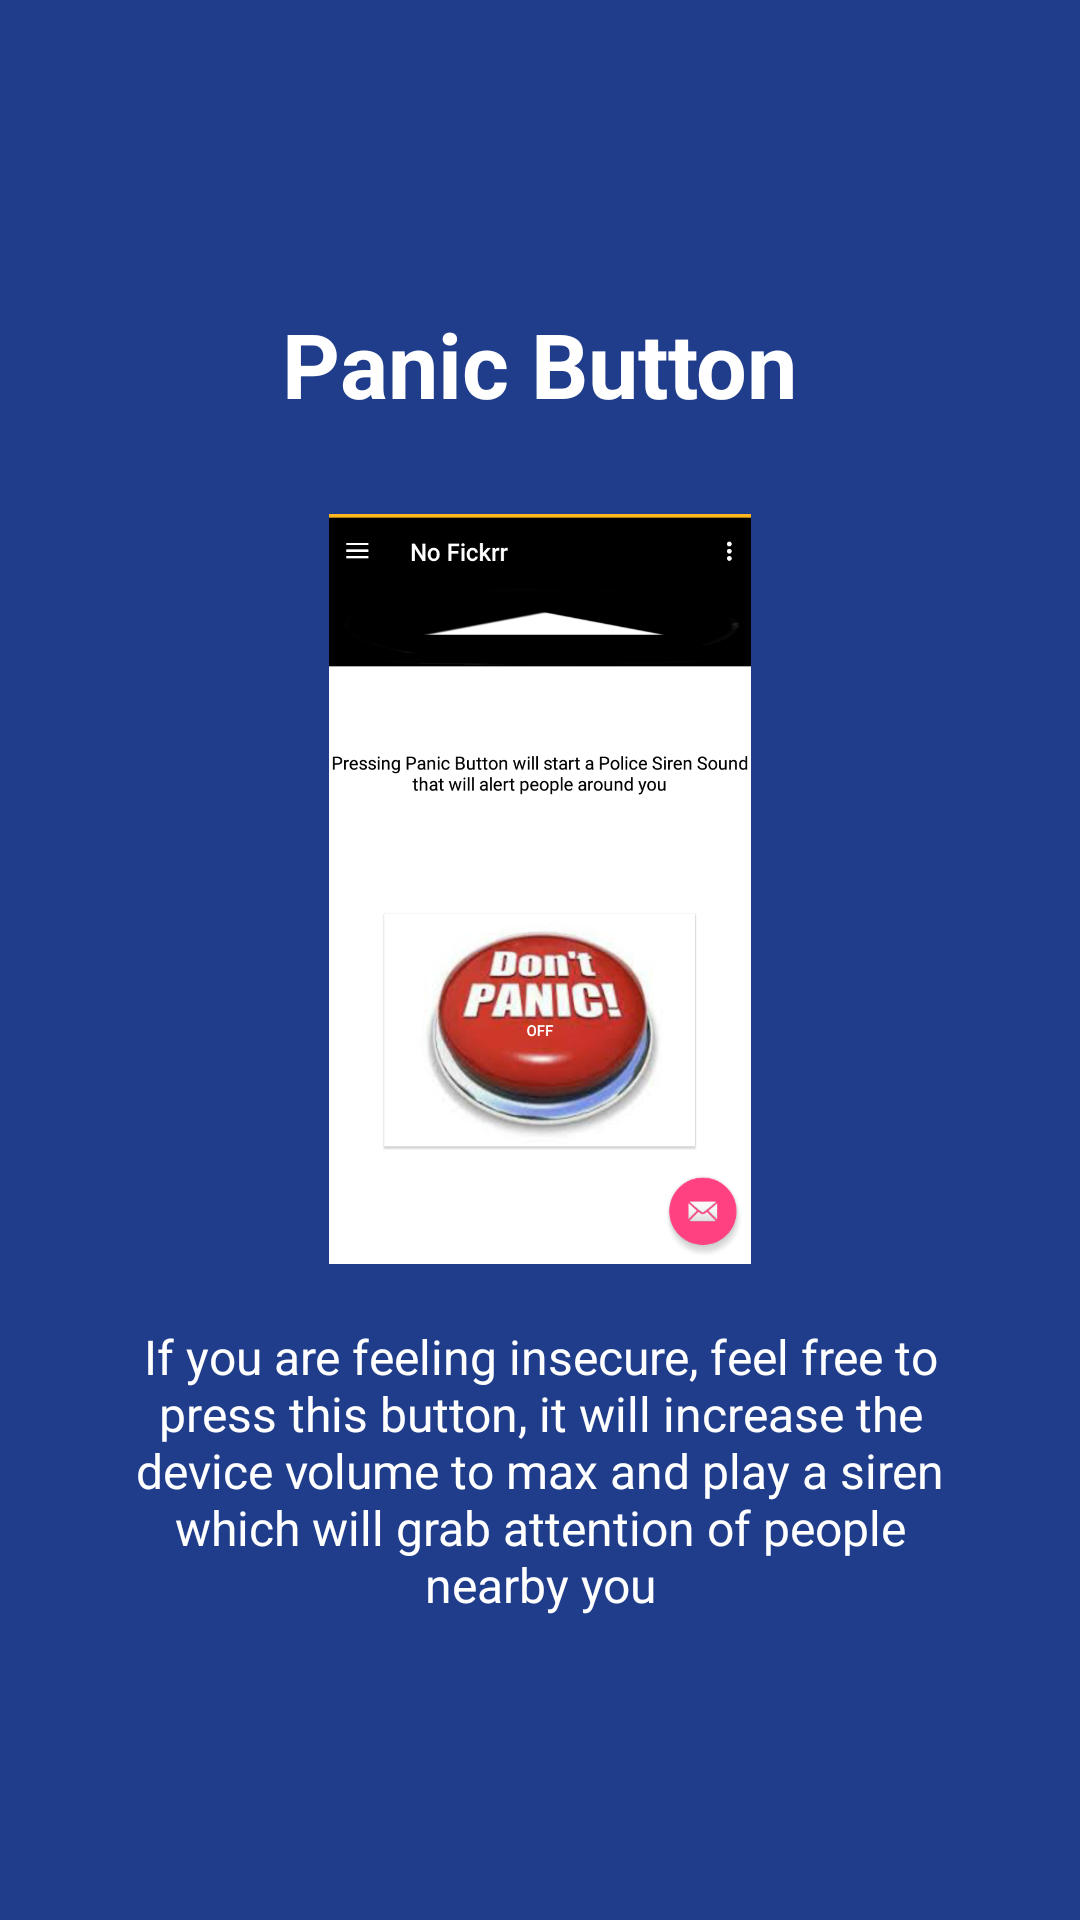

Produce the Android XML layout that renders to this screen, including the resource entries it uses.
<!-- AndroidManifest.xml: application theme AppTheme -->
<!-- res/layout/slide_screen3.xml -->
<?xml version="1.0" encoding="utf-8"?>
<RelativeLayout xmlns:android="http://schemas.android.com/apk/res/android"
    android:orientation="vertical" android:layout_width="match_parent"
    android:layout_height="match_parent"
    android:background="@color/bg_slider_screen3">

    <LinearLayout
        android:layout_width="wrap_content"
        android:layout_height="wrap_content"
        android:layout_centerInParent="true"
        android:gravity="center_horizontal"
        android:orientation="vertical">
        <TextView
            android:layout_width="wrap_content"
            android:layout_height="wrap_content"
            android:text="@string/slide_3_title"
            android:textColor="@android:color/white"
            android:textSize="@dimen/slide_title"
            android:layout_marginBottom="@dimen/slide_title"
            android:textStyle="bold" />
        <ImageView
            android:layout_width="@dimen/img_width_height"
            android:layout_height="@dimen/img_width_height"
            android:src="@drawable/panicbuttonphoto" />
        <TextView
            android:layout_width="wrap_content"
            android:layout_height="wrap_content"
            android:layout_marginTop="20dp"
            android:paddingLeft="@dimen/desc_padding"
            android:paddingRight="@dimen/desc_padding"
            android:text="@string/slide_3_desc"
            android:textAlignment="center"
            android:textColor="@android:color/white"
            android:textSize="@dimen/slide_desc" />
    </LinearLayout>

</RelativeLayout>
<!-- resources referenced by this layout -->
<resources>
  <color name="bg_slider_screen3">#203d8c</color>
  <dimen name="desc_padding">40dp</dimen>
  <dimen name="img_width_height">250dp</dimen>
  <dimen name="slide_desc">16dp</dimen>
  <dimen name="slide_title">30dp</dimen>
  <!-- drawable panicbuttonphoto: png bitmap (drawable, 192235 bytes) -->
  <string name="slide_3_desc">If you are feeling insecure, feel free to press this button, it will increase the device volume to max and play a siren which will grab attention of people nearby you</string>
  <string name="slide_3_title">Panic Button</string>
  <style name="AppTheme" parent="Theme.AppCompat.Light.DarkActionBar">
          
          <item name="colorPrimary">@color/colorPrimary</item>
          <item name="colorPrimaryDark">@color/colorPrimaryDark</item>
          <item name="colorAccent">@color/colorAccent</item>
  
          
          <item name="android:textColor">@color/colorText</item>
          <item name="android:textColorHint">@color/colorText</item>
          <item name="colorControlNormal">@color/colorText</item>
          <item name="colorControlActivated">@color/colorText</item>
      </style>
  <color name="colorPrimary">#3F51B5</color>
  <color name="colorPrimaryDark">#303F9F</color>
  <color name="colorAccent">#FF4081</color>
  <color name="colorText">#FFFFFF</color>
</resources>
